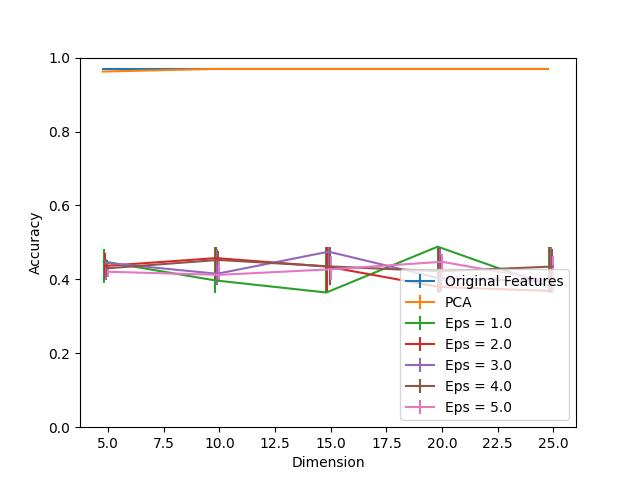

The table this chart was drawn from, first rows:
Dimension, PCA, Eps = 1.0, Eps = 1.0 25, Eps = 1.0 75, Eps = 2.0, Eps = 2.0 25, Eps = 2.0 75, Eps = 3.0, Eps = 3.0 25, Eps = 3.0 75, Eps = 4.0, Eps = 4.0 25, Eps = 4.0 75, Eps = 5.0, Eps = 5.0 25, Eps = 5.0 75, Original Features
5, 0.9622, 0.4484, 0.05927, 0.03391, 0.4363, 0.03157, 0.03492, 0.4446, 0.04598, 0.009871, 0.4299, 0.02131, 0.02151, 0.4206, 0.01555, 0.01532, 0.9695
10, 0.9695, 0.3972, 0.0328, 0.09126, 0.4575, 0.05655, 0.02952, 0.4151, 0.03017, 0.06609, 0.4525, 0.01558, 0.02435, 0.4122, 0.01908, 0.04076, 0.9695
15, 0.9695, 0.3644, 0.0, 0.1241, 0.4345, 0.07013, 0.05394, 0.4749, 0.04397, 0.01357, 0.435, 0.05015, 0.05173, 0.4272, 0.02904, 0.03717, 0.9695
20, 0.9695, 0.4885, 0.1241, 0.0, 0.3796, 0.01523, 0.1088, 0.4027, 0.0383, 0.08576, 0.4219, 0.05403, 0.03964, 0.4476, 0.05408, 0.02055, 0.9695
25, 0.9695, 0.3819, 0.01749, 0.1066, 0.3686, 0.004217, 0.1189, 0.3947, 0.03031, 0.09376, 0.4347, 0.06886, 0.04798, 0.3938, 0.02942, 0.07011, 0.9695
